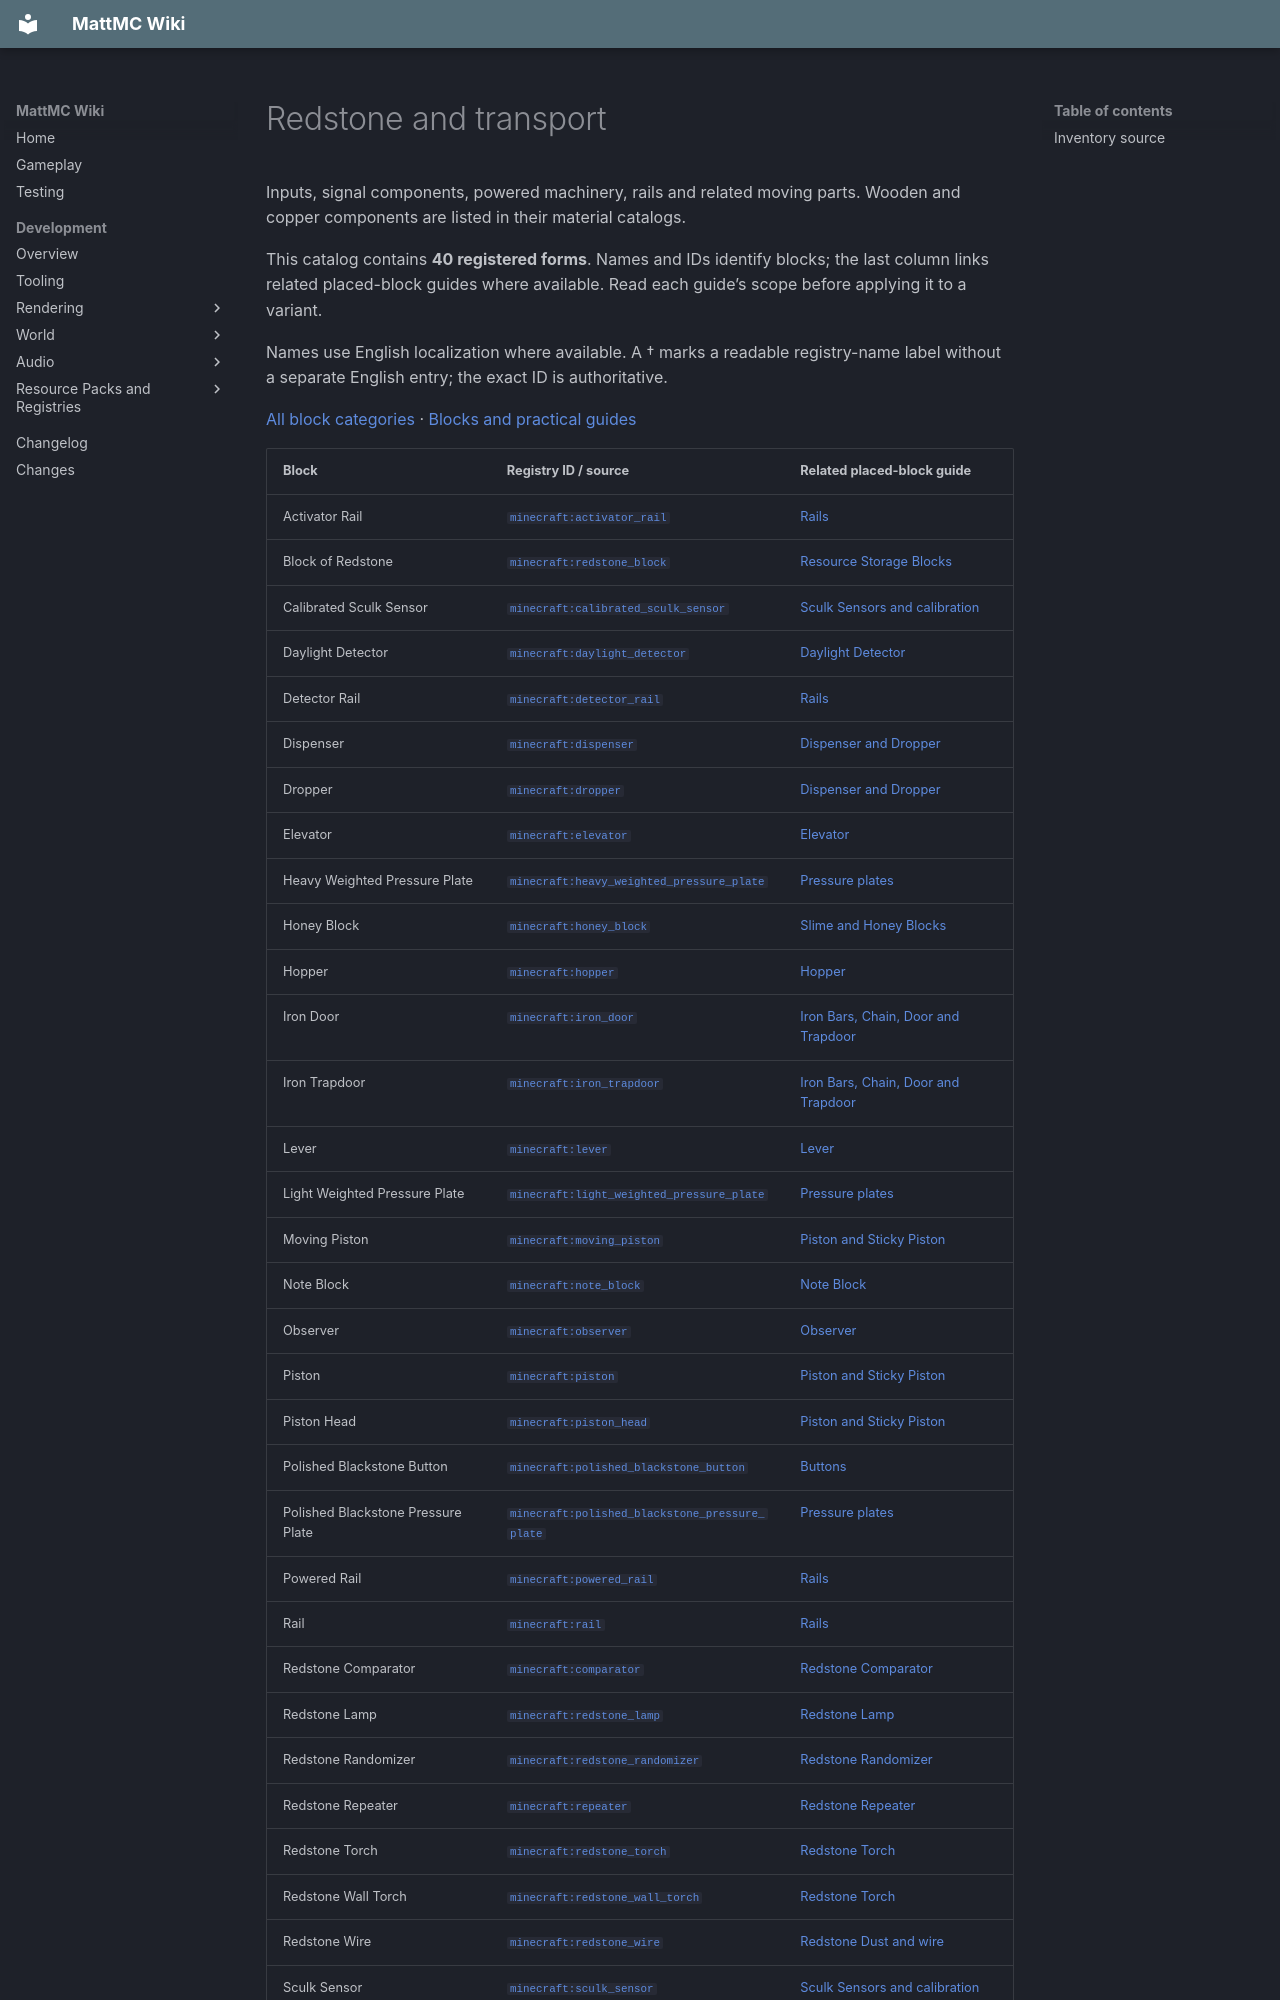

repository: HungLo2020/MattMC · page: gameplay/blocks/catalog/redstone/index.html · generator: mkdocs

# Redstone and transport

Inputs, signal components, powered machinery, rails and related moving parts. Wooden and copper components are listed in their material catalogs.

This catalog contains **40 registered forms**. Names and IDs identify blocks; the last column links related placed-block guides where available. Read each guide’s scope before applying it to a variant.

Names use English localization where available. A † marks a readable registry-name label without a separate English entry; the exact ID is authoritative.

[All block categories](index.md) · [Blocks and practical guides](../Blocks.md)
